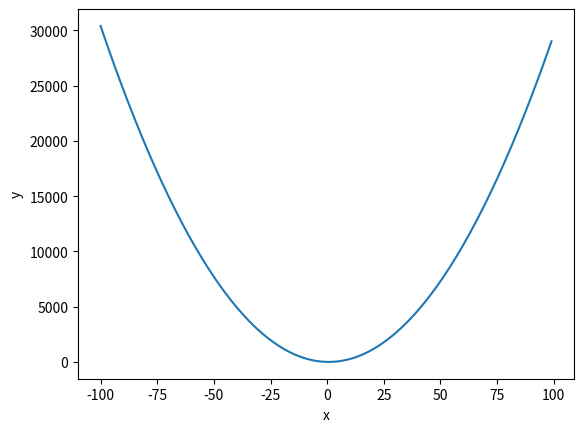

This figure's Python source:
import numpy as np
import matplotlib.pyplot as plt


def f(x):
    return (3*x**2 - 4*x + 10)

y = np.arange(-100, 100, 1)
d = f(y)

plt.plot(y, d)
plt.xlabel("x")
plt.ylabel("y")
plt.show()
